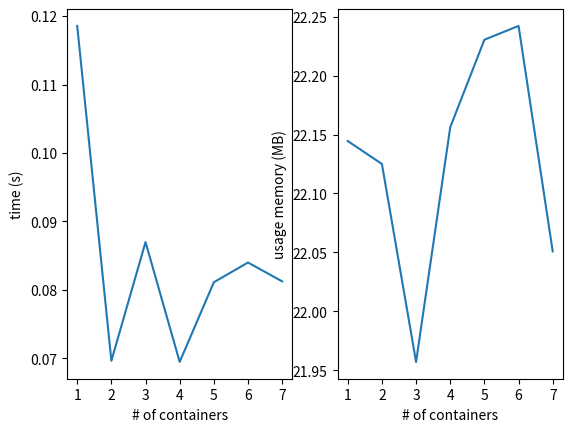

The matplotlib source for this figure:
import matplotlib.pyplot as plt
import numpy as np

fig, ax = plt.subplots(1, 2)
a = np.array([0.118553, .069657, 0.086994, 0.069494, 0.081130, 0.084005, 0.081254])
b = np.array([22.1445, 22.1250, 21.9570, 22.1562, 22.2305, 22.2422, 22.0508])
plt.subplot(1, 2, 1)
plt.plot(range(a.shape[0]), a)
plt.xlabel('# of containers')
plt.ylabel('time (s)')
plt.xticks(ticks = range(b.shape[0]), labels = range(1, 8))
plt.subplot(1, 2, 2)
plt.plot(range(b.shape[0]), b)
plt.ylabel('usage memory (MB)')
plt.xlabel('# of containers')
plt.xticks(ticks = range(b.shape[0]), labels = range(1, 8))
plt.show()
